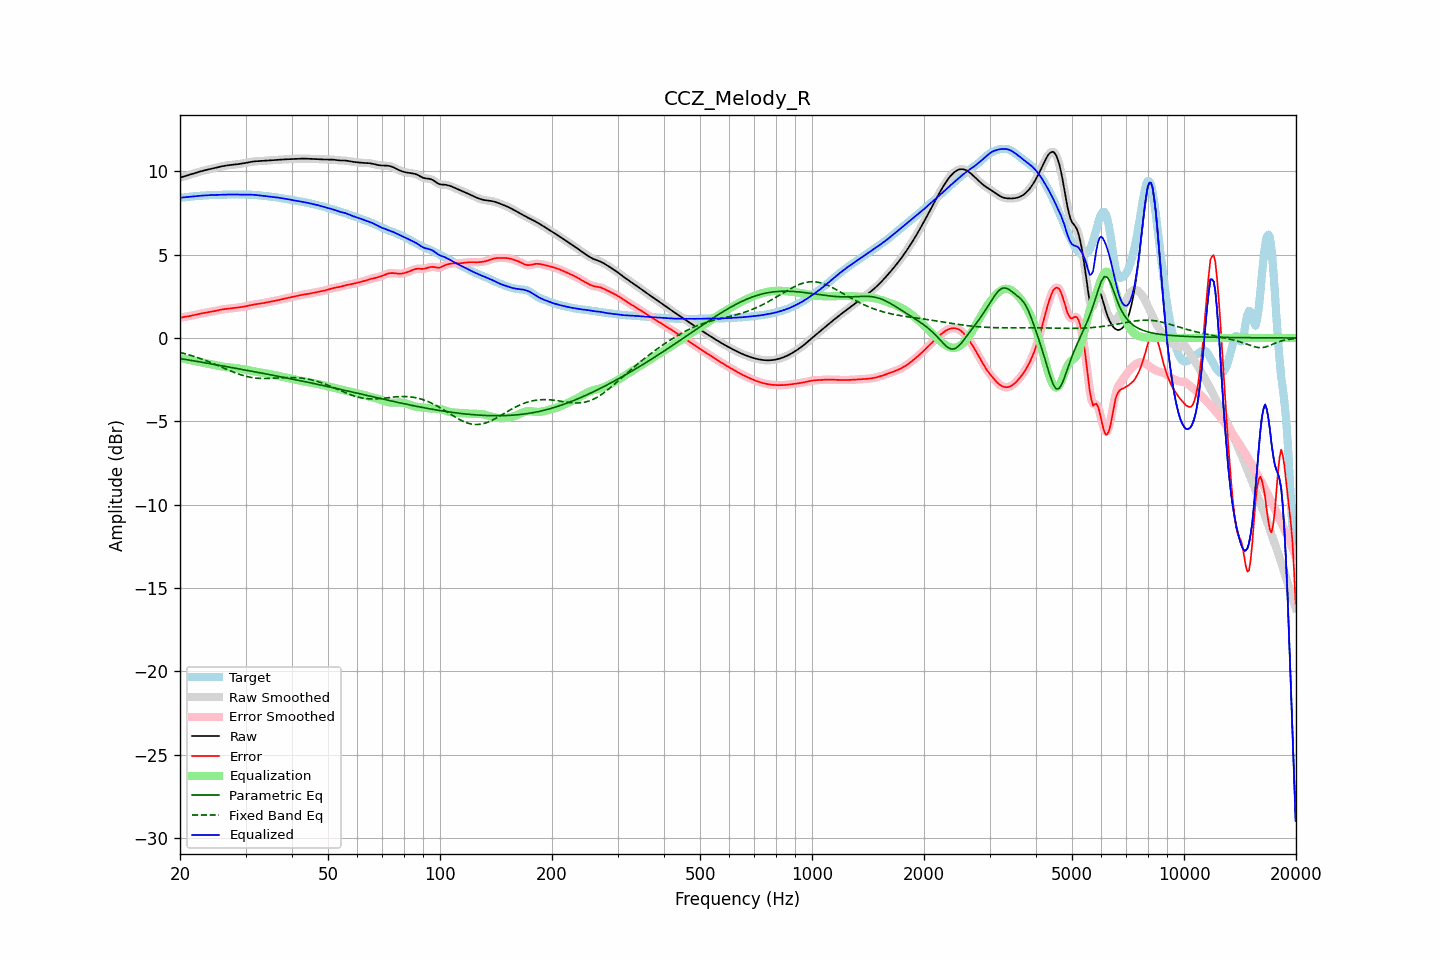

The table this chart was drawn from, first rows:
frequency, raw, error, smoothed, error_smoothed, equalization, parametric_eq, fixed_band_eq, equalized_raw, equalized_smoothed, target
20.00, 9.62, 1.20, 9.62, 1.20, -1.21, -1.23, -0.87, 8.41, 8.41, 8.42
20.20, 9.65, 1.23, 9.65, 1.23, -1.23, -1.25, -0.89, 8.43, 8.42, 8.43
20.40, 9.68, 1.25, 9.68, 1.25, -1.24, -1.27, -0.92, 8.44, 8.44, 8.43
20.61, 9.71, 1.27, 9.71, 1.27, -1.26, -1.28, -0.94, 8.45, 8.45, 8.44
20.81, 9.74, 1.28, 9.74, 1.28, -1.28, -1.30, -0.97, 8.46, 8.46, 8.45
21.02, 9.77, 1.30, 9.77, 1.30, -1.30, -1.31, -1.00, 8.47, 8.47, 8.47
21.23, 9.80, 1.32, 9.80, 1.32, -1.32, -1.33, -1.02, 8.48, 8.48, 8.48
21.44, 9.83, 1.34, 9.83, 1.34, -1.34, -1.35, -1.05, 8.49, 8.49, 8.49
21.66, 9.86, 1.36, 9.86, 1.36, -1.36, -1.36, -1.08, 8.50, 8.50, 8.50
21.87, 9.89, 1.38, 9.89, 1.38, -1.38, -1.38, -1.12, 8.51, 8.51, 8.51
22.09, 9.92, 1.40, 9.92, 1.40, -1.40, -1.40, -1.15, 8.52, 8.52, 8.52
22.31, 9.95, 1.42, 9.95, 1.42, -1.42, -1.41, -1.18, 8.52, 8.53, 8.52
22.54, 9.98, 1.45, 9.98, 1.45, -1.44, -1.43, -1.21, 8.53, 8.53, 8.53
22.76, 10.00, 1.47, 10.00, 1.47, -1.46, -1.45, -1.25, 8.54, 8.54, 8.54
22.99, 10.03, 1.49, 10.03, 1.49, -1.48, -1.46, -1.28, 8.55, 8.55, 8.54
23.22, 10.05, 1.50, 10.05, 1.50, -1.50, -1.48, -1.32, 8.55, 8.55, 8.55
23.45, 10.08, 1.52, 10.08, 1.52, -1.52, -1.50, -1.36, 8.56, 8.56, 8.56
23.69, 10.10, 1.53, 10.10, 1.53, -1.53, -1.51, -1.39, 8.56, 8.56, 8.57
23.92, 10.12, 1.55, 10.12, 1.55, -1.55, -1.53, -1.43, 8.57, 8.57, 8.57
24.16, 10.14, 1.57, 10.14, 1.57, -1.57, -1.55, -1.47, 8.57, 8.58, 8.58
24.40, 10.17, 1.58, 10.17, 1.58, -1.59, -1.56, -1.51, 8.58, 8.58, 8.58
24.65, 10.19, 1.60, 10.19, 1.60, -1.61, -1.58, -1.55, 8.58, 8.58, 8.59
24.89, 10.21, 1.63, 10.21, 1.63, -1.63, -1.60, -1.59, 8.59, 8.59, 8.59
25.14, 10.24, 1.65, 10.24, 1.65, -1.65, -1.62, -1.63, 8.59, 8.59, 8.59
25.39, 10.26, 1.67, 10.26, 1.67, -1.67, -1.63, -1.67, 8.59, 8.59, 8.59
25.65, 10.28, 1.69, 10.28, 1.69, -1.69, -1.65, -1.71, 8.59, 8.59, 8.59
25.91, 10.30, 1.71, 10.30, 1.71, -1.70, -1.67, -1.76, 8.60, 8.60, 8.59
26.16, 10.32, 1.72, 10.32, 1.72, -1.72, -1.68, -1.80, 8.60, 8.60, 8.60
26.43, 10.34, 1.74, 10.34, 1.74, -1.73, -1.70, -1.84, 8.60, 8.60, 8.60
26.69, 10.35, 1.75, 10.35, 1.75, -1.75, -1.72, -1.88, 8.61, 8.61, 8.61
26.96, 10.37, 1.76, 10.37, 1.76, -1.76, -1.74, -1.92, 8.61, 8.61, 8.61
27.23, 10.38, 1.77, 10.38, 1.77, -1.77, -1.75, -1.96, 8.61, 8.61, 8.61
27.50, 10.39, 1.78, 10.39, 1.78, -1.78, -1.77, -2.00, 8.61, 8.61, 8.61
27.77, 10.40, 1.79, 10.40, 1.79, -1.79, -1.79, -2.04, 8.61, 8.61, 8.61
28.05, 10.41, 1.80, 10.41, 1.80, -1.80, -1.81, -2.08, 8.61, 8.61, 8.61
28.33, 10.42, 1.81, 10.42, 1.81, -1.81, -1.83, -2.11, 8.61, 8.61, 8.61
28.62, 10.43, 1.83, 10.43, 1.83, -1.82, -1.84, -2.15, 8.61, 8.61, 8.61
28.90, 10.45, 1.84, 10.45, 1.84, -1.84, -1.86, -2.18, 8.61, 8.61, 8.61
29.19, 10.46, 1.86, 10.46, 1.85, -1.85, -1.88, -2.21, 8.61, 8.61, 8.61
29.48, 10.48, 1.87, 10.48, 1.87, -1.87, -1.90, -2.24, 8.61, 8.61, 8.61
29.78, 10.49, 1.89, 10.49, 1.89, -1.89, -1.91, -2.27, 8.60, 8.60, 8.61
30.08, 10.51, 1.90, 10.51, 1.90, -1.91, -1.93, -2.30, 8.60, 8.60, 8.61
30.38, 10.53, 1.92, 10.53, 1.92, -1.93, -1.95, -2.32, 8.60, 8.60, 8.61
30.68, 10.55, 1.94, 10.55, 1.95, -1.95, -1.97, -2.34, 8.60, 8.60, 8.60
30.99, 10.57, 1.97, 10.57, 1.97, -1.97, -1.99, -2.36, 8.60, 8.60, 8.60
31.30, 10.58, 1.99, 10.58, 1.99, -1.99, -2.00, -2.38, 8.60, 8.60, 8.59
31.61, 10.60, 2.01, 10.60, 2.01, -2.00, -2.02, -2.39, 8.59, 8.59, 8.59
31.93, 10.61, 2.03, 10.60, 2.02, -2.02, -2.04, -2.40, 8.58, 8.58, 8.58
32.24, 10.61, 2.04, 10.61, 2.04, -2.04, -2.06, -2.41, 8.57, 8.57, 8.57
32.57, 10.61, 2.05, 10.61, 2.05, -2.05, -2.08, -2.42, 8.56, 8.56, 8.56
32.89, 10.62, 2.07, 10.62, 2.07, -2.07, -2.09, -2.43, 8.55, 8.55, 8.55
33.22, 10.62, 2.08, 10.62, 2.08, -2.08, -2.11, -2.43, 8.54, 8.54, 8.54
33.55, 10.63, 2.10, 10.63, 2.10, -2.10, -2.13, -2.43, 8.53, 8.53, 8.53
33.89, 10.64, 2.12, 10.64, 2.12, -2.12, -2.15, -2.43, 8.52, 8.52, 8.52
34.23, 10.64, 2.14, 10.64, 2.13, -2.13, -2.17, -2.43, 8.51, 8.51, 8.51
34.57, 10.65, 2.15, 10.65, 2.15, -2.15, -2.19, -2.43, 8.50, 8.50, 8.50
34.92, 10.66, 2.17, 10.66, 2.17, -2.17, -2.20, -2.42, 8.49, 8.49, 8.49
35.27, 10.67, 2.19, 10.67, 2.19, -2.19, -2.22, -2.42, 8.48, 8.48, 8.48
35.62, 10.67, 2.21, 10.67, 2.21, -2.21, -2.24, -2.42, 8.47, 8.47, 8.47
35.97, 10.68, 2.23, 10.68, 2.23, -2.23, -2.26, -2.41, 8.45, 8.45, 8.45
... 635 more rows
